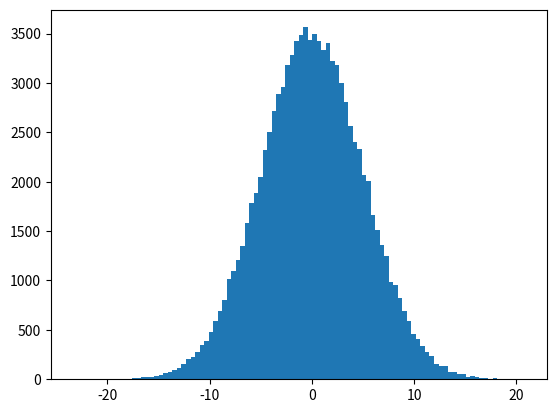

This figure's Python source:
import os
import numpy as np
from numpy import random
from scipy import stats
import matplotlib.pyplot as plt
os.system("cls")

x = np.random.normal(0.0, 5.0, 100000)
plt.hist(x, 100)
plt.show()